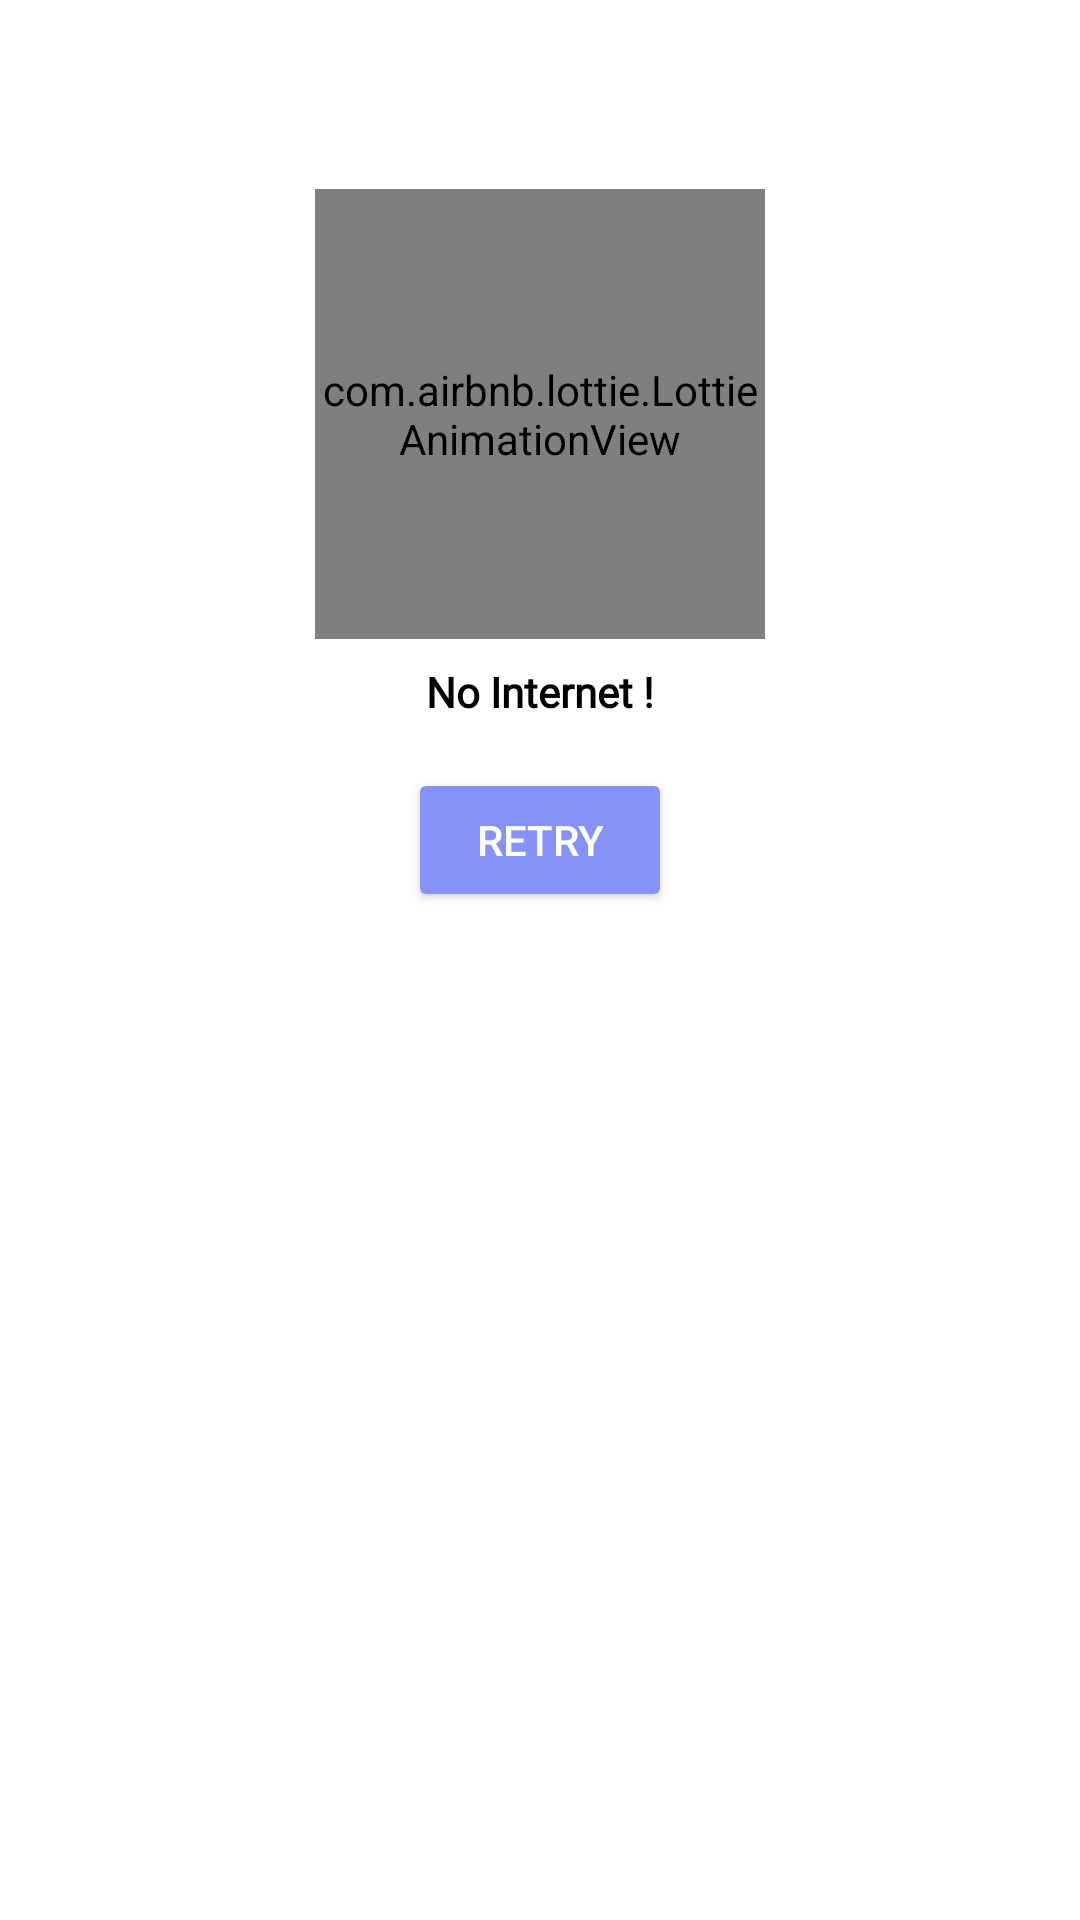

Reconstruct the res/layout file that produces this screen, plus the resources it refers to.
<!-- AndroidManifest.xml: application theme Theme.ExpenseManager2 -->
<!-- res/layout/dialog_no_internet.xml -->
<?xml version="1.0" encoding="utf-8"?>
<androidx.constraintlayout.widget.ConstraintLayout
    xmlns:android="http://schemas.android.com/apk/res/android"
    xmlns:app="http://schemas.android.com/apk/res-auto"
    android:layout_width="match_parent"
    android:layout_height="wrap_content"
    android:padding="20dp"
    android:background="@color/white">

    
    <com.airbnb.lottie.LottieAnimationView
        android:id="@+id/noInternetAnimation"
        android:layout_width="150dp"
        android:layout_height="150dp"
        app:layout_constraintTop_toTopOf="parent"
        app:layout_constraintStart_toStartOf="parent"
        app:layout_constraintEnd_toEndOf="parent"
        app:layout_constraintBottom_toTopOf="@+id/retryButton"
        app:lottie_autoPlay="true"
        app:lottie_loop="true"
        app:lottie_rawRes="@raw/no_internet_animation" />

    
    <TextView
        android:id="@+id/noInternetText"
        android:layout_width="wrap_content"
        android:layout_height="wrap_content"
        android:text="No Internet !"
        android:textSize="14sp"
        android:fontFamily="@font/roboto_regular"
        android:textColor="@color/black"
        android:textStyle="bold"
        app:layout_constraintTop_toBottomOf="@id/noInternetAnimation"
        app:layout_constraintStart_toStartOf="parent"
        app:layout_constraintEnd_toEndOf="parent"
        android:layout_marginTop="8dp" />

    
    <Button
        android:id="@+id/retryButton"
        android:layout_width="wrap_content"
        android:layout_height="wrap_content"
        android:layout_marginTop="16dp"
        android:padding="10dp"
        android:text="Retry"
        android:textColor="@color/white"
        android:backgroundTint="@color/purple"
        app:layout_constraintTop_toBottomOf="@id/noInternetText"
        app:layout_constraintStart_toStartOf="parent"
        app:layout_constraintEnd_toEndOf="parent" />

</androidx.constraintlayout.widget.ConstraintLayout>
<!-- resources referenced by this layout -->
<resources>
  <color name="black">#FF000000</color>
  <color name="purple">#8692f7</color>
  <color name="white">#FFFFFFFF</color>
  <style name="Theme.ExpenseManager2" parent="Base.Theme.ExpenseManager2" />
  <style name="Base.Theme.ExpenseManager2" parent="Theme.Material3.DayNight.NoActionBar">
          
          
          <item name="colorPrimaryDark">@color/purple</item>
      </style>
</resources>
